Run: headless pygame with SDL's dummy video driver; simulated clock (each Clock.tick advances the game by its frame time, no real sleeping); random seed 0; keys injected as events and as key.get_pressed() state; mouse plan: one left click at the window centre at the start of phase 2, then a move to the lower-right quarter at the start of phase 3.
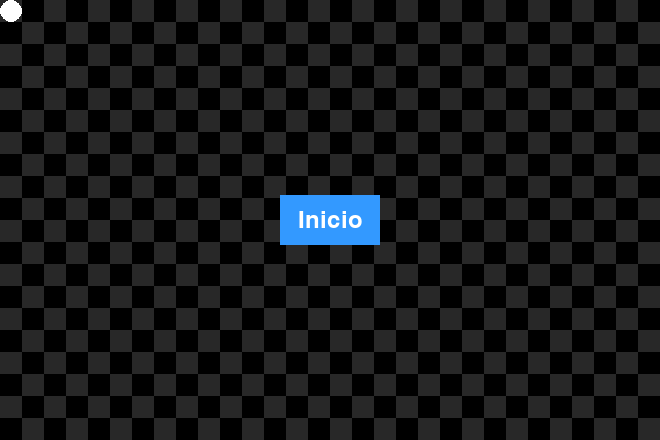
Frame 1 of 4 · flips 1–60 · no input
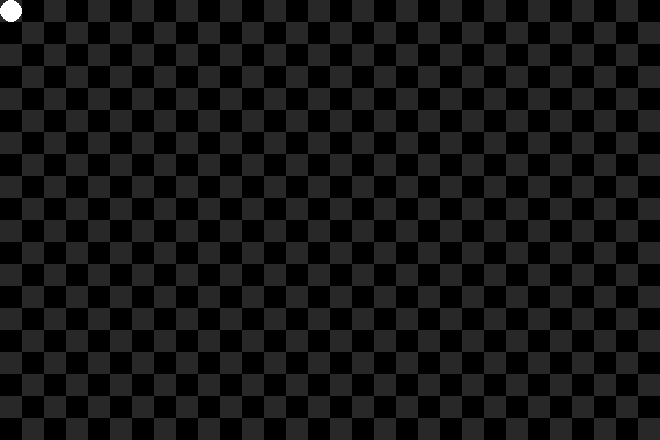
Frame 2 of 4 · flips 61–180 · clicked the window centre · tapped SPACE, RETURN · held RIGHT (→), D
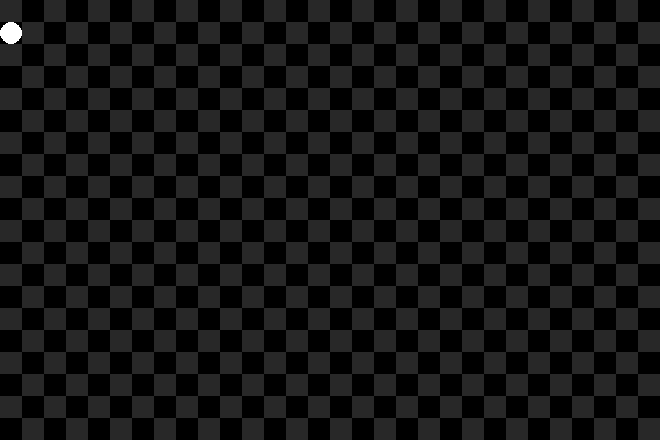
Frame 3 of 4 · flips 181–300 · moved the mouse to the lower-right quarter · held DOWN (↓), S
Frame 4 of 4 · flips 301–420 · held LEFT (←), A, UP (↑), W · screen same as frame 2, image omitted

The pygame program that drew these frames:

import pygame as pg


class Player:
    def __init__(self, surface, tile_size: int):
        """
        Inicializa el jugador (robotina), estableciendo su superficie de dibujo,
        tamaño de cuadrícula y posición inicial.
        """
        self.surface = surface
        self.tile_size = tile_size
        # Posicionar la robotina en el centro de la primera cuadrícula
        self.pos = (self.tile_size // 2, self.tile_size // 2)

    def draw(self):
        """
        Dibujar la robotina como un círculo en su posición actual
        """
        pg.draw.circle(self.surface, (255, 255, 255), self.pos, self.tile_size // 2)

    def move_with_click(self, target):
        """
        Calcular la nueva posición basada en el tamaño de la cuadrícula y el clic objetivo
        """
        x = (self.tile_size * (target[0] // self.tile_size)) + (self.tile_size // 2)
        y = (self.tile_size * (target[1] // self.tile_size)) + (self.tile_size // 2)

        # Actualizar la posición de la robotina
        self.pos = (x, y)


class Game:
    def __init__(
        self, title: str, tile_size: int, tiles_horizontal: int, tiles_vertical: int
    ):
        """
        Inicializa el juego, estableciendo el título, tamaño de cuadrícula,
        dimensiones y la superficie de dibujo.
        También crea el botón de inicio y la instancia de Player.
        """
        pg.init()
        self.clock = pg.time.Clock()
        pg.display.set_caption(title)

        self.tile_size = tile_size
        self.tiles_horizontal = tiles_horizontal
        self.tiles_vertical = tiles_vertical

        window_width = self.tile_size * self.tiles_horizontal
        window_height = self.tile_size * self.tiles_vertical
        self.surface = pg.display.set_mode((window_width, window_height))

        self.loop = True
        self.player = Player(self.surface, self.tile_size)

        # Añadir botón de inicio
        self.start_button = pg.Rect(
            window_width / 2 - 50, window_height / 2 - 25, 100, 50
        )
        self.game_started = False

    def draw_button(self, text):
        """
        Dibuja el botón de inicio en la superficie del juego,
        con un color de fondo azul claro y texto blanco.
        """
        pg.draw.rect(self.surface, (51, 153, 255), self.start_button)
        font = pg.font.Font(None, 36)
        text_surf = font.render(text, True, (255, 255, 255))
        text_rect = text_surf.get_rect(center=self.start_button.center)
        self.surface.blit(text_surf, text_rect)

    def check_button_click(self, pos):
        """
        Verifica si el clic del mouse fue sobre el botón de inicio y,
        de ser así, cambia el estado para comenzar el juego.
        """
        if self.start_button.collidepoint(pos):
            self.game_started = True

    def move_with_keys(self, event) -> None:
        """
        Maneja el movimiento de la robotina con el teclado,
        asegurando que se mueva una cuadrícula a la vez y
        se mantenga dentro de los límites.
        """
        x, y = self.player.pos
        x -= self.tile_size // 2
        y -= self.tile_size // 2

        if event.key == pg.K_LEFT:
            x = max(0, x - self.tile_size)
        if event.key == pg.K_RIGHT:
            x = min(self.tile_size * (self.tiles_horizontal - 1), x + self.tile_size)
        if event.key == pg.K_UP:
            y = max(0, y - self.tile_size)
        if event.key == pg.K_DOWN:
            y = min(self.tile_size * (self.tiles_vertical - 1), y + self.tile_size)

        self.player.pos = (x + self.tile_size // 2, y + self.tile_size // 2)

    def main(self):
        """
        El bucle principal del juego que mantiene el juego en ejecución y
        llama a `grid_loop` para dibujar y actualizar la ventana.
        """
        while self.loop:
            self.grid_loop()
        pg.quit()

    def grid_loop(self):
        """
        Llena la superficie con negro, dibuja la cuadrícula y la robotina,
        maneja los eventos de clic y teclado y actualiza la ventana.
        Incluye la lógica para comenzar el juego con el botón de inicio y
        mover la robotina.
        """
        self.surface.fill((0, 0, 0))
        for row in range(self.tiles_horizontal):
            for col in range(row % 2, self.tiles_horizontal, 2):
                pg.draw.rect(
                    self.surface,
                    (40, 40, 40),
                    (
                        row * self.tile_size,
                        col * self.tile_size,
                        self.tile_size,
                        self.tile_size,
                    ),
                )

        self.player.draw()

        if not self.game_started:
            self.draw_button("Inicio")

        for event in pg.event.get():
            if event.type == pg.QUIT:
                self.loop = False

            elif event.type == pg.MOUSEBUTTONUP:
                pos = pg.mouse.get_pos()

                if not self.game_started and self.start_button.collidepoint(pos):
                    self.check_button_click(pos)
                else:
                    self.player.move_with_click(pos)

            elif event.type == pg.KEYDOWN:
                if event.key == pg.K_ESCAPE:
                    self.loop = False

                elif self.game_started:
                    self.move_with_keys(event)

        pg.display.update()


if __name__ == "__main__":
    mygame = Game(
        title="Robotina",
        tile_size=22,           # Tamaño de cada cuadrícula
        tiles_horizontal=30,    # Cuadrículas horizontales
        tiles_vertical=20,      # Cuadrículas horizontales
    )
    mygame.main()
